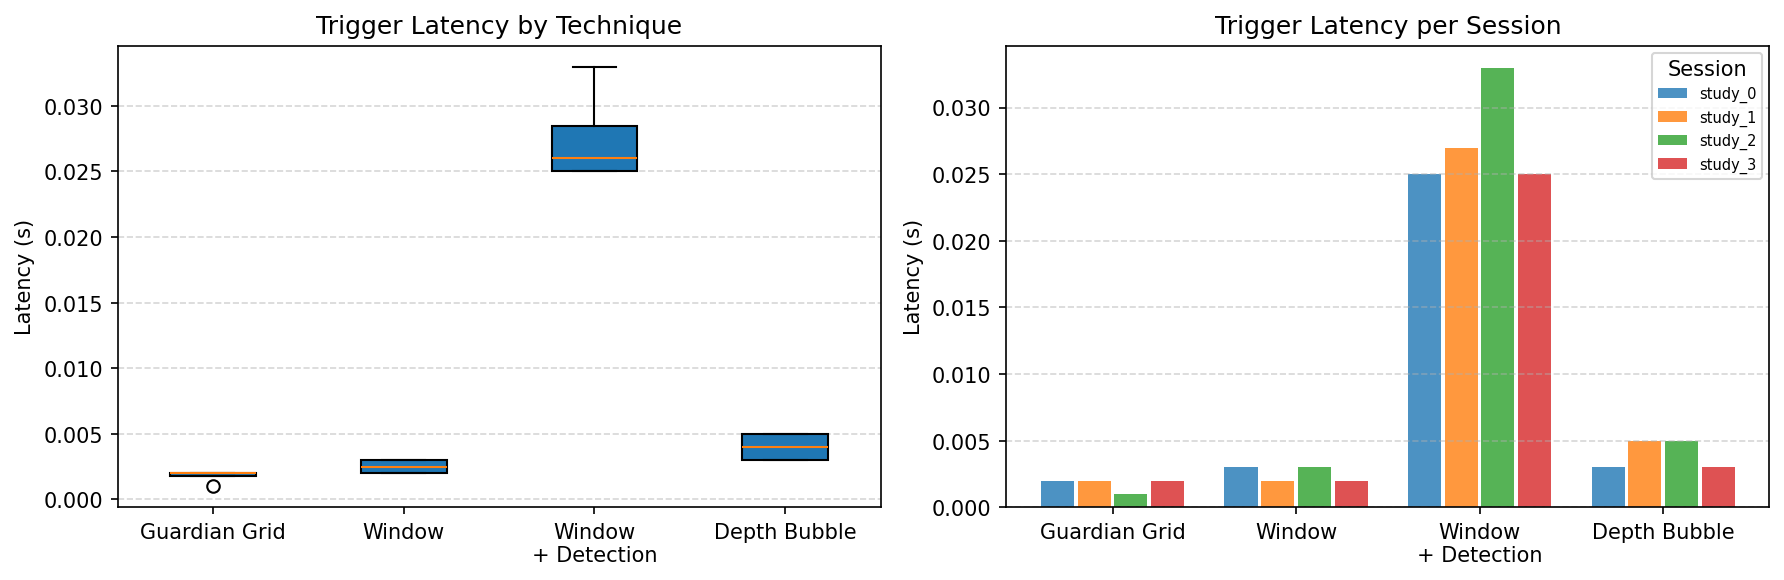

Source data for this figure (header and first rows):
session, participant, room_id, technique, latency_s, trigger_technique
study_0, P00, room_1, Guardian Grid, 0.002, default
study_0, P00, room_2, Window, 0.003, default
study_0, P00, room_3, Window + Detection, 0.025, default
study_0, P00, room_4, Depth Bubble, 0.003, default
study_1, P00, room_1, Guardian Grid, 0.002, default
study_1, P00, room_2, Window, 0.002, default
study_1, P00, room_3, Window + Detection, 0.027, default
study_1, P00, room_4, Depth Bubble, 0.005, default
study_2, P00, room_1, Guardian Grid, 0.001, default
study_2, P00, room_2, Window, 0.003, default
study_2, P00, room_3, Window + Detection, 0.033, default
study_2, P00, room_4, Depth Bubble, 0.005, default
study_3, P00, room_1, Guardian Grid, 0.002, default
study_3, P00, room_2, Window, 0.002, default
study_3, P00, room_3, Window + Detection, 0.025, default
study_3, P00, room_4, Depth Bubble, 0.003, default
